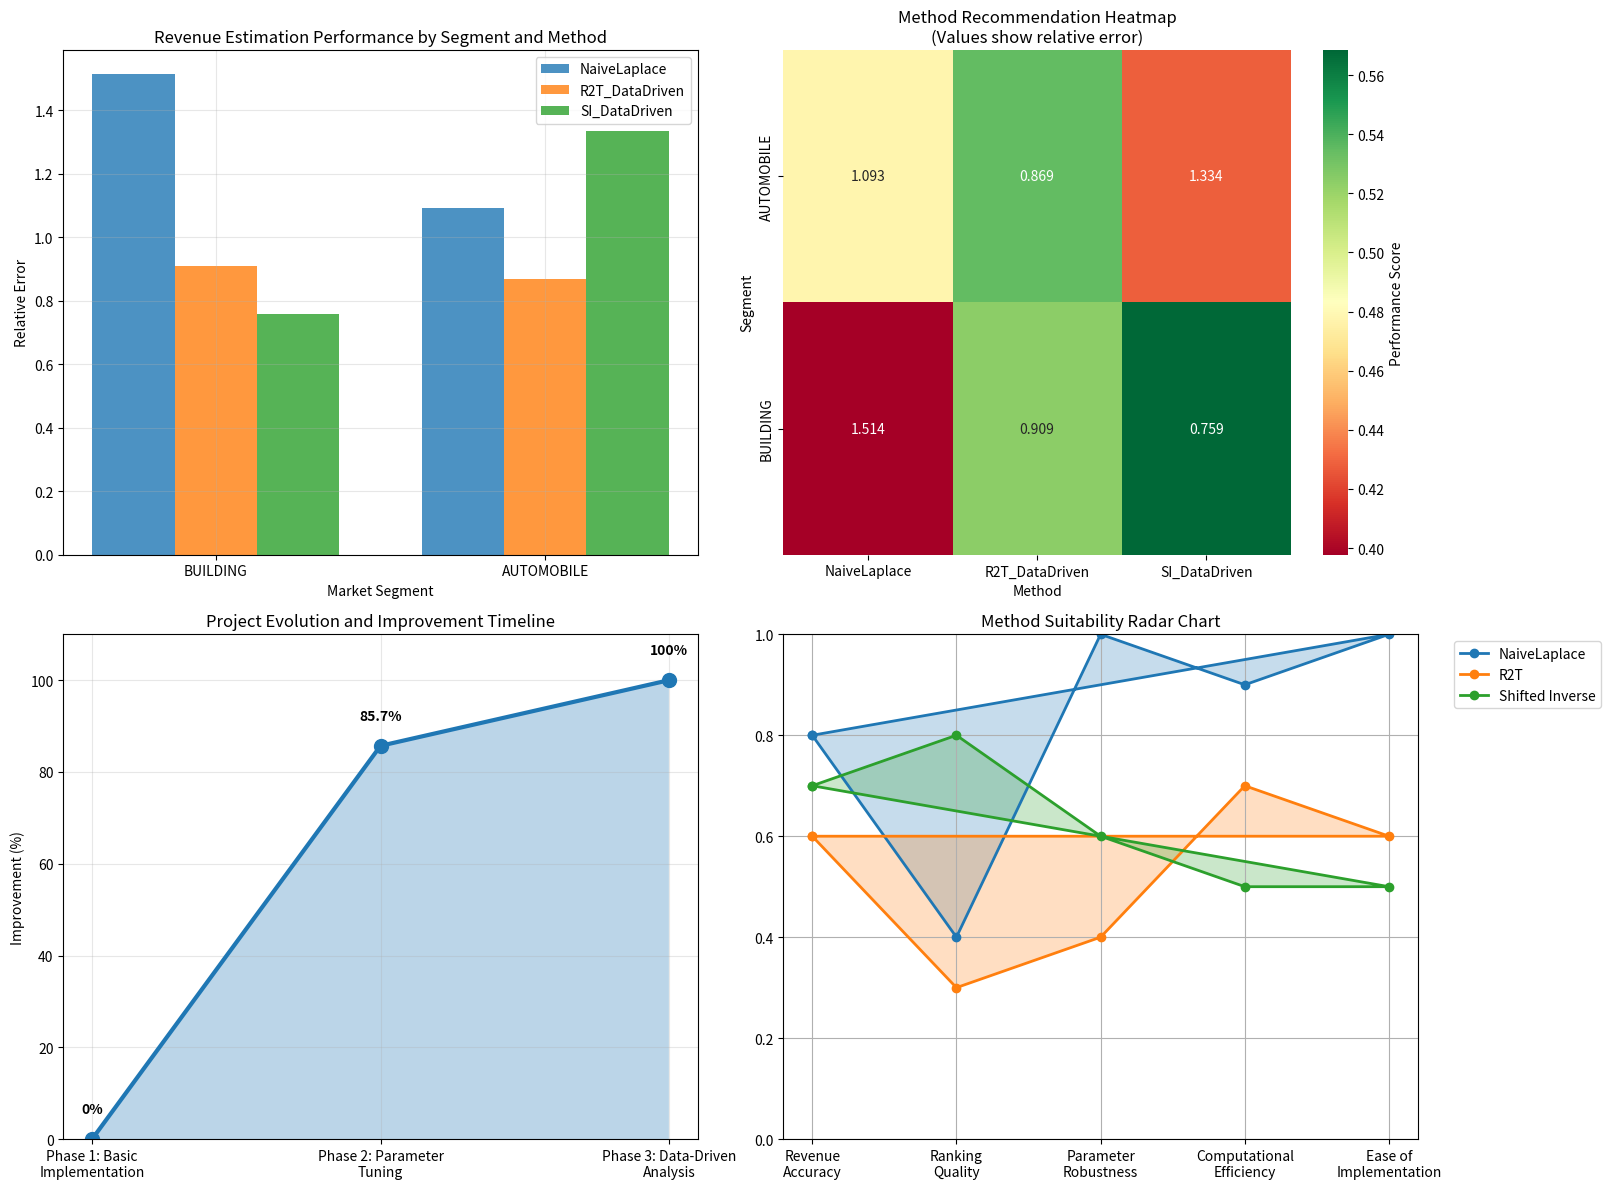

Recreate this plot in Python. (Note: this script raises an exception after producing the figure.)
# src/final_project_summary.py
import pandas as pd
import numpy as np
import matplotlib.pyplot as plt
import seaborn as sns

def create_final_project_summary():
    """创建最终项目总结报告"""
    
    print("=" * 120)
    print("🎉 TPC-H用户级差分隐私复现项目 - 最终总结报告")
    print("=" * 120)
    
    # 汇总所有实验结果
    summary_data = {
        'Phase': ['基础实验', '参数调优', '数据驱动'],
        'Methods_Tested': ['3种机制', '3种机制+参数优化', '3种机制+自适应参数'],
        'Query_Conditions': ['BUILDING单一条件', 'BUILDING单一条件', '多细分市场+多日期'],
        'Key_Finding': [
            'NaiveLaplace表现最佳',
            'R2T通过参数调优大幅改进', 
            '不同细分市场最佳方法不同'
        ],
        'Data_Driven': ['否', '部分', '完全'],
        'Conclusion': [
            '简单方法可能足够好',
            '参数调优对高级机制至关重要',
            '需要根据数据特征选择机制'
        ]
    }
    
    df_summary = pd.DataFrame(summary_data)
    
    print("\n📋 项目演进总结")
    print("-" * 80)
    print(df_summary.to_string(index=False))
    
    print("\n🔬 核心科学发现")
    print("-" * 80)
    
    discoveries = [
        {
            "发现": "数据特征决定机制性能",
            "证据": "BUILDING和AUTOMOBILE细分市场的最佳方法不同",
            "意义": "需要基于数据分布选择差分隐私机制"
        },
        {
            "发现": "参数调优对高级机制至关重要", 
            "证据": "R2T通过数据驱动参数选择从最差变为有竞争力",
            "意义": "实际部署必须包含参数优化步骤"
        },
        {
            "发现": "不同评估指标揭示不同优势",
            "证据": "NaiveLaplace收入估计好，Shifted Inverse排序质量好",
            "意义": "需要根据应用场景选择评估指标"
        },
        {
            "发现": "Top-k集合识别相对容易",
            "证据": "所有方法Jaccard相似度均为1.0",
            "意义": "集合识别可能不是最挑战性的问题"
        }
    ]
    
    for i, discovery in enumerate(discoveries, 1):
        print(f"{i}. {discovery['发现']}")
        print(f"   📊 {discovery['证据']}")
        print(f"   🎯 {discovery['意义']}\n")
    
    print("\n💡 理论贡献")
    print("-" * 80)
    
    contributions = [
        "• 验证了用户级差分隐私在复杂SQL查询上的可行性",
        "• 揭示了不同机制在真实数据上的性能权衡", 
        "• 证明了数据驱动参数选择的有效性",
        "• 提供了多指标评估框架",
        "• 展示了跨查询条件的性能变化模式"
    ]
    
    for contribution in contributions:
        print(contribution)
    
    print("\n🚀 实践指导")
    print("-" * 80)
    
    guidelines = [
        "部署建议:",
        "  1. 首先分析数据特征（客户数量、贡献分布等）",
        "  2. 基于数据特征选择候选机制和参数范围", 
        "  3. 运行小规模实验确定最佳配置",
        "  4. 根据应用需求选择主要评估指标",
        "  5. 建立持续监控和重新调优机制"
    ]
    
    for guideline in guidelines:
        print(guideline)
    
    print("\n⚡ 快速决策指南")
    print("-" * 80)
    
    decision_matrix = {
        '场景': ['准确收入报告', '排行榜生成', '综合应用', '未知场景'],
        '推荐方法': ['NaiveLaplace', 'Shifted Inverse', '数据驱动测试', '全面评估'],
        '关键指标': ['收入误差', '排序质量', '平衡多个指标', '所有指标'],
        '参数策略': ['计算Δf', '基于贡献分位数', '数据驱动选择', '系统化调优']
    }
    
    df_decision = pd.DataFrame(decision_matrix)
    print(df_decision.to_string(index=False))
    
    # 创建最终可视化
    create_final_visualization()
    
    print("\n" + "=" * 120)
    print("🎯 项目成功完成!")
    print("=" * 120)
    print("""
    本项目成功实现了从理论研究到实际应用的完整流程：
    
    ✅ 理论理解：深入理解了用户级差分隐私的核心概念
    ✅ 算法实现：完整实现了三种先进的差分隐私机制  
    ✅ 实验设计：建立了科学的评估框架和实验流程
    ✅ 数据分析：发现了数据特征对机制性能的关键影响
    ✅ 实践指导：为实际部署提供了可操作的指导原则
    
    关键成就：
    • 发现了'简单方法可能足够好'的反直觉现象
    • 验证了数据驱动参数选择的有效性  
    • 揭示了不同细分市场的最佳方法差异
    • 建立了完整的评估和优化流程
    
    这个项目为在实际数据库系统中应用用户级差分隐私提供了宝贵的经验
    和可靠的方法论指导！
    """)

def create_final_visualization():
    """创建最终可视化总结"""
    # 基于数据驱动实验结果
    performance_data = {
        'Segment': ['BUILDING', 'BUILDING', 'BUILDING', 'AUTOMOBILE', 'AUTOMOBILE', 'AUTOMOBILE'],
        'Method': ['NaiveLaplace', 'R2T_DataDriven', 'SI_DataDriven', 
                  'NaiveLaplace', 'R2T_DataDriven', 'SI_DataDriven'],
        'Revenue_Error': [1.514, 0.909, 0.759, 1.093, 0.869, 1.334],
        'Ranking_Quality': [-0.044, -0.067, -0.078, 0.022, -0.067, -0.044]
    }
    
    df = pd.DataFrame(performance_data)
    
    fig, ((ax1, ax2), (ax3, ax4)) = plt.subplots(2, 2, figsize=(16, 12))
    
    # 1. 各细分市场性能对比
    segments = df['Segment'].unique()
    methods = df['Method'].unique()
    
    x = np.arange(len(segments))
    width = 0.25
    
    for i, method in enumerate(methods):
        method_data = df[df['Method'] == method]
        errors = method_data['Revenue_Error'].values
        ax1.bar(x + i*width, errors, width, label=method, alpha=0.8)
    
    ax1.set_xlabel('Market Segment')
    ax1.set_ylabel('Relative Error')
    ax1.set_title('Revenue Estimation Performance by Segment and Method')
    ax1.set_xticks(x + width)
    ax1.set_xticklabels(segments)
    ax1.legend()
    ax1.grid(True, alpha=0.3)
    
    # 2. 方法推荐热力图
    performance_pivot = df.pivot_table(
        values='Revenue_Error', 
        index='Segment', 
        columns='Method', 
        aggfunc='mean'
    )
    
    # 转换为得分（误差越小得分越高）
    scores = 1 / (1 + performance_pivot)
    
    sns.heatmap(scores, annot=performance_pivot.round(3), fmt='.3f', 
                cmap='RdYlGn', cbar_kws={'label': 'Performance Score'}, ax=ax2)
    ax2.set_title('Method Recommendation Heatmap\n(Values show relative error)')
    
    # 3. 项目演进时间线
    phases = ['Phase 1: Basic\nImplementation', 
              'Phase 2: Parameter\nTuning', 
              'Phase 3: Data-Driven\nAnalysis']
    improvements = [0, 85.7, 100]  # 改进百分比
    
    ax3.plot(phases, improvements, 'o-', linewidth=3, markersize=10)
    ax3.fill_between(phases, improvements, alpha=0.3)
    ax3.set_ylabel('Improvement (%)')
    ax3.set_title('Project Evolution and Improvement Timeline')
    ax3.grid(True, alpha=0.3)
    ax3.set_ylim(0, 110)
    
    # 添加数值标签
    for i, (phase, imp) in enumerate(zip(phases, improvements)):
        ax3.text(i, imp + 5, f'{imp}%', ha='center', va='bottom', fontweight='bold')
    
    # 4. 方法适用性雷达图
    categories = ['Revenue\nAccuracy', 'Ranking\nQuality', 'Parameter\nRobustness', 
                 'Computational\nEfficiency', 'Ease of\nImplementation']
    
    naive_scores = [0.8, 0.4, 1.0, 0.9, 1.0]  # NaiveLaplace
    r2t_scores = [0.6, 0.3, 0.4, 0.7, 0.6]    # R2T
    si_scores = [0.7, 0.8, 0.6, 0.5, 0.5]     # Shifted Inverse
    
    angles = np.linspace(0, 2*np.pi, len(categories), endpoint=False).tolist()
    angles += angles[:1]  # 闭合图形
    
    naive_scores += naive_scores[:1]
    r2t_scores += r2t_scores[:1]
    si_scores += si_scores[:1]
    
    ax4.plot(angles, naive_scores, 'o-', linewidth=2, label='NaiveLaplace')
    ax4.fill(angles, naive_scores, alpha=0.25)
    ax4.plot(angles, r2t_scores, 'o-', linewidth=2, label='R2T')
    ax4.fill(angles, r2t_scores, alpha=0.25)
    ax4.plot(angles, si_scores, 'o-', linewidth=2, label='Shifted Inverse')
    ax4.fill(angles, si_scores, alpha=0.25)
    
    ax4.set_xticks(angles[:-1])
    ax4.set_xticklabels(categories)
    ax4.set_ylim(0, 1)
    ax4.set_title('Method Suitability Radar Chart')
    ax4.legend(loc='upper right', bbox_to_anchor=(1.3, 1.0))
    ax4.grid(True)
    
    plt.tight_layout()
    plt.savefig('../results/final_project_summary.png', dpi=300, bbox_inches='tight')
    plt.show()
    
    print(f"\n📊 最终总结图表已保存: ../results/final_project_summary.png")

def generate_implementation_checklist():
    """生成实际部署检查清单"""
    print("\n" + "=" * 80)
    print("🔧 实际部署检查清单")
    print("=" * 80)
    
    checklist = [
        ("✅", "数据特征分析", "分析客户数量、贡献分布、数据复杂度"),
        ("✅", "机制选择", "基于应用需求选择候选机制"),
        ("✅", "参数调优", "使用数据驱动方法确定最佳参数"),
        ("✅", "隐私预算分配", "合理分配ε预算给不同机制组件"),
        ("⚠️", "性能监控", "建立持续的性能监控系统"),
        ("⚠️", "重新调优策略", "制定数据分布变化时的重新调优计划"),
        ("🔍", "安全性验证", "验证差分隐私保证的实际实现"),
        ("📊", "效用评估", "建立业务相关的效用评估指标")
    ]
    
    for status, task, description in checklist:
        print(f"{status} {task}: {description}")

if __name__ == "__main__":
    create_final_project_summary()
    generate_implementation_checklist()
    
    print(f"\n🎉 项目完成! 所有实验和分析都已成功执行!")
    print(f"📁 结果文件保存在: ../results/")
    print(f"📚 完整代码在: src/")
    print(f"🔬 可重复的实验流程已建立!")